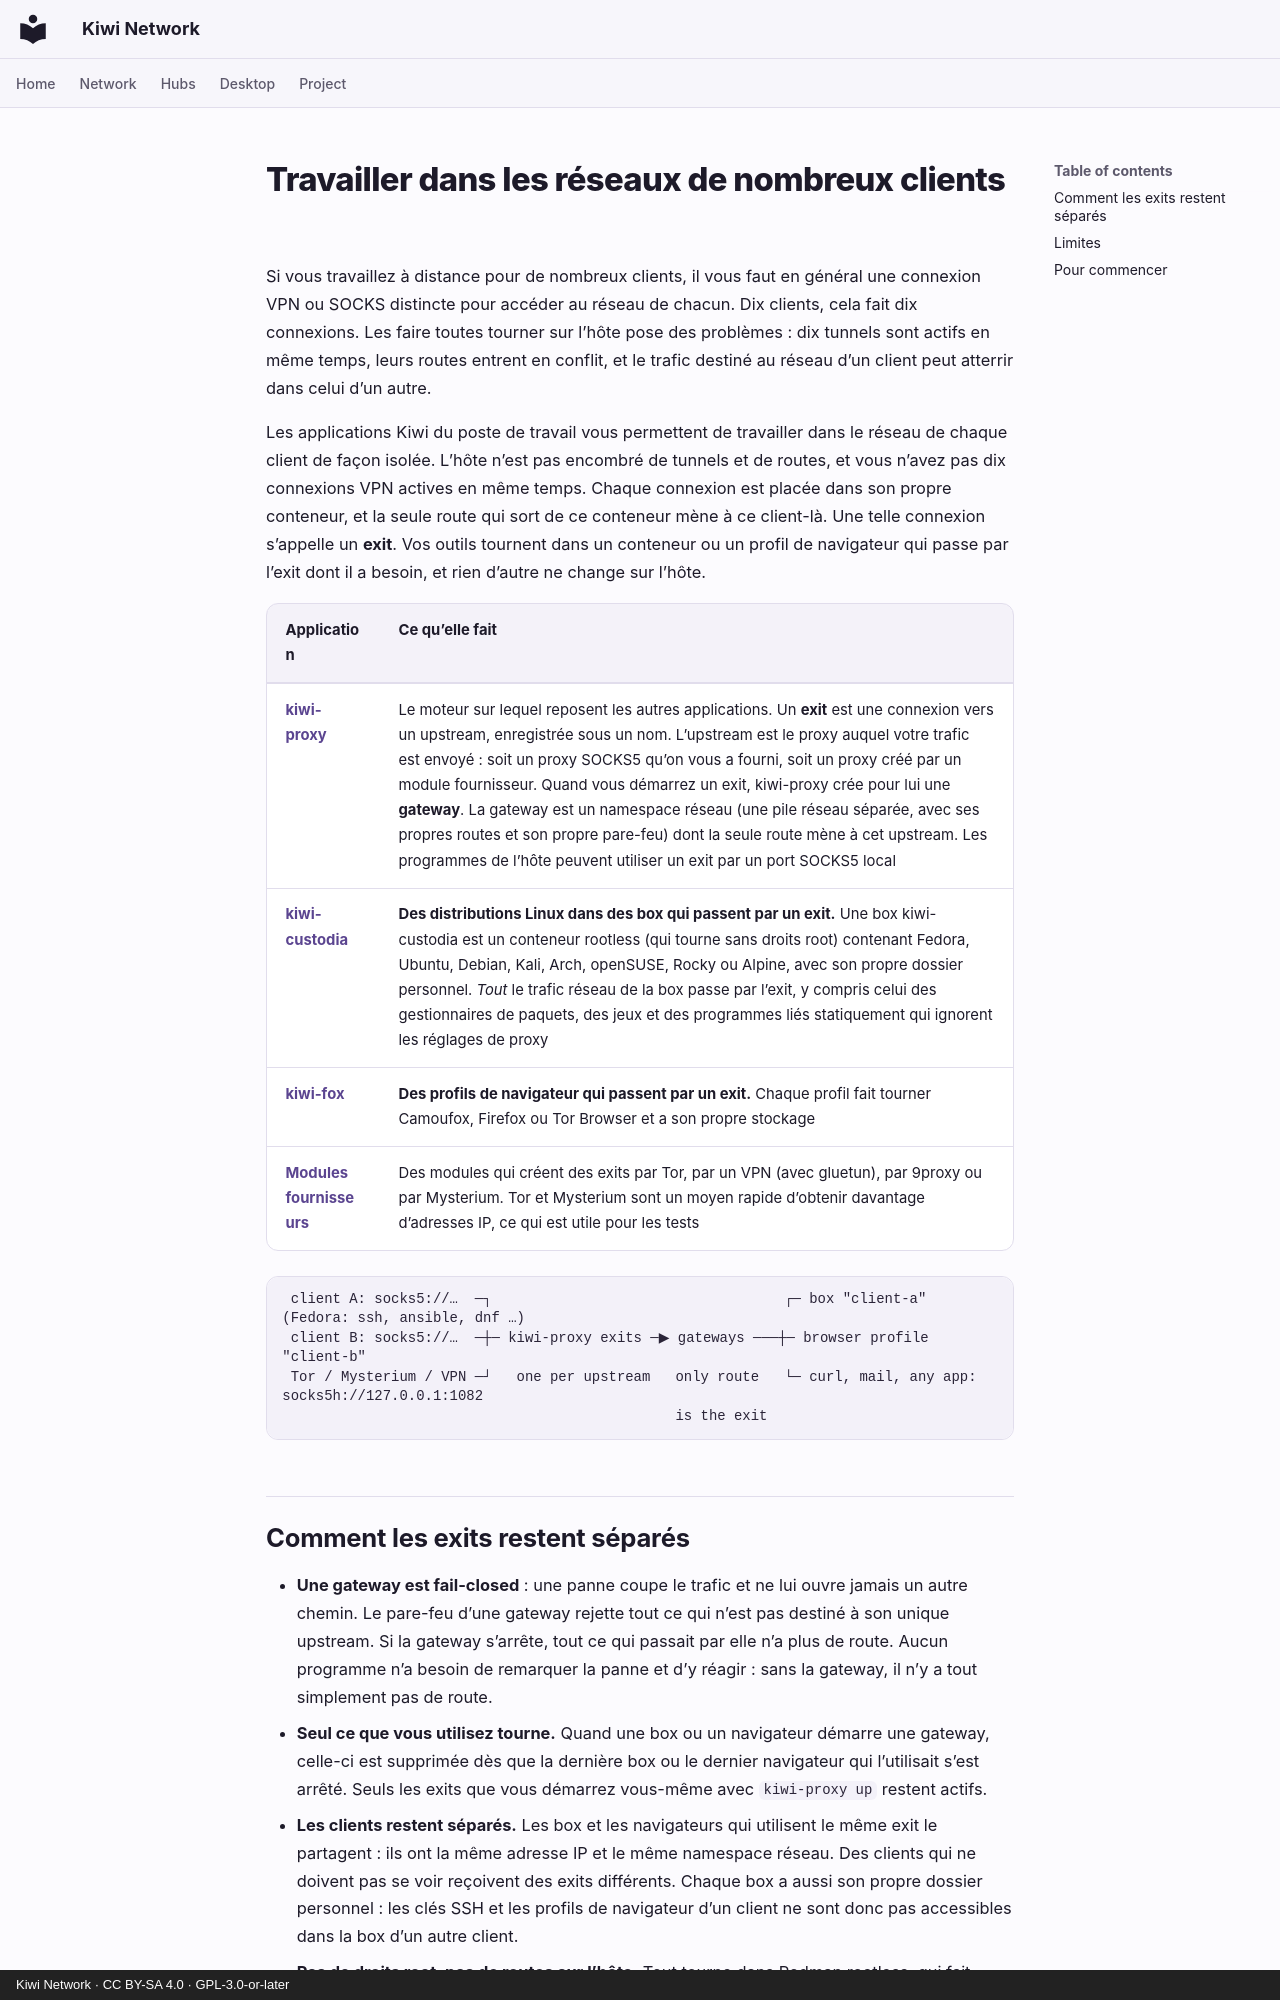

repository: derlocke-ng/kiwi-network · page: clients/index.fr/index.html · generator: mkdocs · copyright: Kiwi Network · CC BY-SA 4.0 · GPL-3.0-or-later

# Travailler dans les réseaux de nombreux clients

Si vous travaillez à distance pour de nombreux clients, il vous faut en
général une connexion VPN ou SOCKS distincte pour accéder au réseau de chacun.
Dix clients, cela fait dix connexions. Les faire toutes tourner sur l’hôte pose
des problèmes : dix tunnels sont actifs en même temps, leurs routes entrent en
conflit, et le trafic destiné au réseau d’un client peut atterrir dans celui
d’un autre.

Les applications Kiwi du poste de travail vous permettent de travailler dans
le réseau de chaque client de façon isolée. L’hôte n’est pas encombré de
tunnels et de routes, et vous n’avez pas dix connexions VPN actives en même temps.
Chaque connexion est placée dans son propre conteneur, et la seule route qui
sort de ce conteneur mène à ce client-là. Une telle connexion s’appelle un
**exit**. Vos outils tournent dans un conteneur ou un profil de navigateur qui
passe par l’exit dont il a besoin, et rien d’autre ne change sur l’hôte.

| Application | Ce qu’elle fait |
|---|---|
| [**kiwi-proxy**](kiwi-proxy.md) | Le moteur sur lequel reposent les autres applications. Un **exit** est une connexion vers un upstream, enregistrée sous un nom. L’upstream est le proxy auquel votre trafic est envoyé : soit un proxy SOCKS5 qu’on vous a fourni, soit un proxy créé par un module fournisseur. Quand vous démarrez un exit, kiwi-proxy crée pour lui une **gateway**. La gateway est un namespace réseau (une pile réseau séparée, avec ses propres routes et son propre pare-feu) dont la seule route mène à cet upstream. Les programmes de l’hôte peuvent utiliser un exit par un port SOCKS5 local |
| [**kiwi-custodia**](kiwi-custodia.md) | **Des distributions Linux dans des box qui passent par un exit.** Une box kiwi-custodia est un conteneur rootless (qui tourne sans droits root) contenant Fedora, Ubuntu, Debian, Kali, Arch, openSUSE, Rocky ou Alpine, avec son propre dossier personnel. *Tout* le trafic réseau de la box passe par l’exit, y compris celui des gestionnaires de paquets, des jeux et des programmes liés statiquement qui ignorent les réglages de proxy |
| [**kiwi-fox**](kiwi-fox.md) | **Des profils de navigateur qui passent par un exit.** Chaque profil fait tourner Camoufox, Firefox ou Tor Browser et a son propre stockage |
| [**Modules fournisseurs**](providers.md) | Des modules qui créent des exits par Tor, par un VPN (avec gluetun), par 9proxy ou par Mysterium. Tor et Mysterium sont un moyen rapide d’obtenir davantage d’adresses IP, ce qui est utile pour les tests |

```
 client A: socks5://…  ─┐                                   ┌─ box "client-a" (Fedora: ssh, ansible, dnf …)
 client B: socks5://…  ─┼─ kiwi-proxy exits ─▶ gateways ───┼─ browser profile "client-b"
 Tor / Mysterium / VPN ─┘   one per upstream   only route   └─ curl, mail, any app: socks5h://127.0.0.1:1082
                                               is the exit
```
